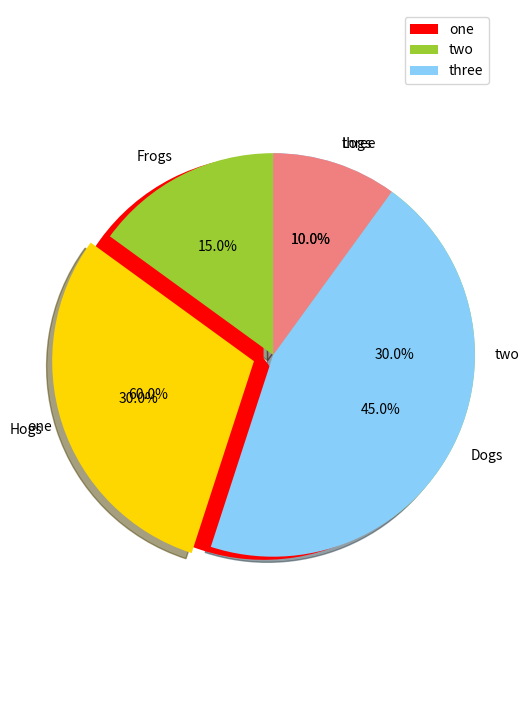

Generate this figure with matplotlib:
# coding=utf-8

from matplotlib import pyplot as plt

# 调节图形大小，宽，高
plt.figure(figsize=(6, 9))
# 定义饼状图的标签，标签是列表
labels = ['one', 'two', 'three']
# 每个标签占多大，会自动去算百分比
sizes = [60, 30, 10]
colors = ['red', 'yellowgreen', 'lightskyblue']
# 将某部分爆炸出来， 使用括号，将第一块分割出来，数值的大小是分割出来的与其他两块的间隙
explode = (0.05, 0, 0)

patches, l_text, p_text = plt.pie(sizes, explode=explode, labels=labels, colors=colors,
                                  labeldistance=1.1, autopct='%3.1f%%', shadow=False,
                                  startangle=90, pctdistance=0.6)

# labeldistance，文本的位置离远点有多远，1.1指1.1倍半径的位置
# autopct，圆里面的文本格式，%3.1f%%表示小数有三位，整数有一位的浮点数
# shadow，饼是否有阴影
# startangle，起始角度，0，表示从0开始逆时针转，为第一块。一般选择从90度开始比较好看
# pctdistance，百分比的text离圆心的距离
# patches, l_texts, p_texts，为了得到饼图的返回值，p_texts饼图内部文本的，l_texts饼图外label的文本

# 改变文本的大小
# 方法是把每一个text遍历。调用set_size方法设置它的属性
for t in l_text:
    t.set_size = (30)
for t in p_text:
    t.set_size = (20)
# 设置x，y轴刻度一致，这样饼图才能是圆的
plt.axis('equal')
plt.legend()
plt.show()

# The slices will be ordered and plotted counter-clockwise.
labels = 'Frogs', 'Hogs', 'Dogs', 'Logs'
sizes = [15, 30, 45, 10]
colors = ['yellowgreen', 'gold', 'lightskyblue', 'lightcoral']
explode = (0, 0.1, 0, 0)  # only "explode" the 2nd slice (i.e. 'Hogs')

plt.pie(sizes, explode=explode, labels=labels, colors=colors,
        autopct='%1.1f%%', shadow=True, startangle=90)
# Set aspect ratio to be equal so that pie is drawn as a circle.
plt.axis('equal')

plt.show()
